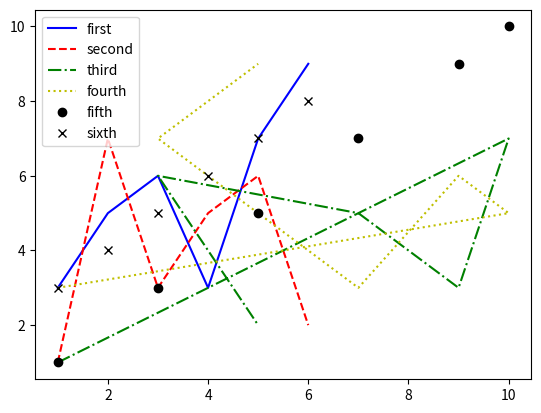

Generate this figure with matplotlib:
import matplotlib.pyplot as plt

x_vals_1 = [1, 2, 3, 4, 5, 6]
y_vals_1 = [3, 5, 6, 3, 7, 9]
x_vals_3 = [3, 4, 5, 6, 7, 8]
plt.plot(x_vals_1, y_vals_1, 'b-', label='first')
y_vals_2 = [1, 7, 3, 5, 6, 2]
plt.plot(x_vals_1, y_vals_2, 'r--', label='second')
x_vals_2 = [1, 10, 9, 7, 3, 5]
plt.plot(x_vals_2, y_vals_2, 'g-.', label='third')
plt.plot(x_vals_2, y_vals_1, 'y:', label='fourth')
plt.plot(x_vals_2, x_vals_2, 'ko', label='fifth')
plt.plot(x_vals_1, x_vals_3, 'kx', label='sixth')
plt.legend()
plt.show()
